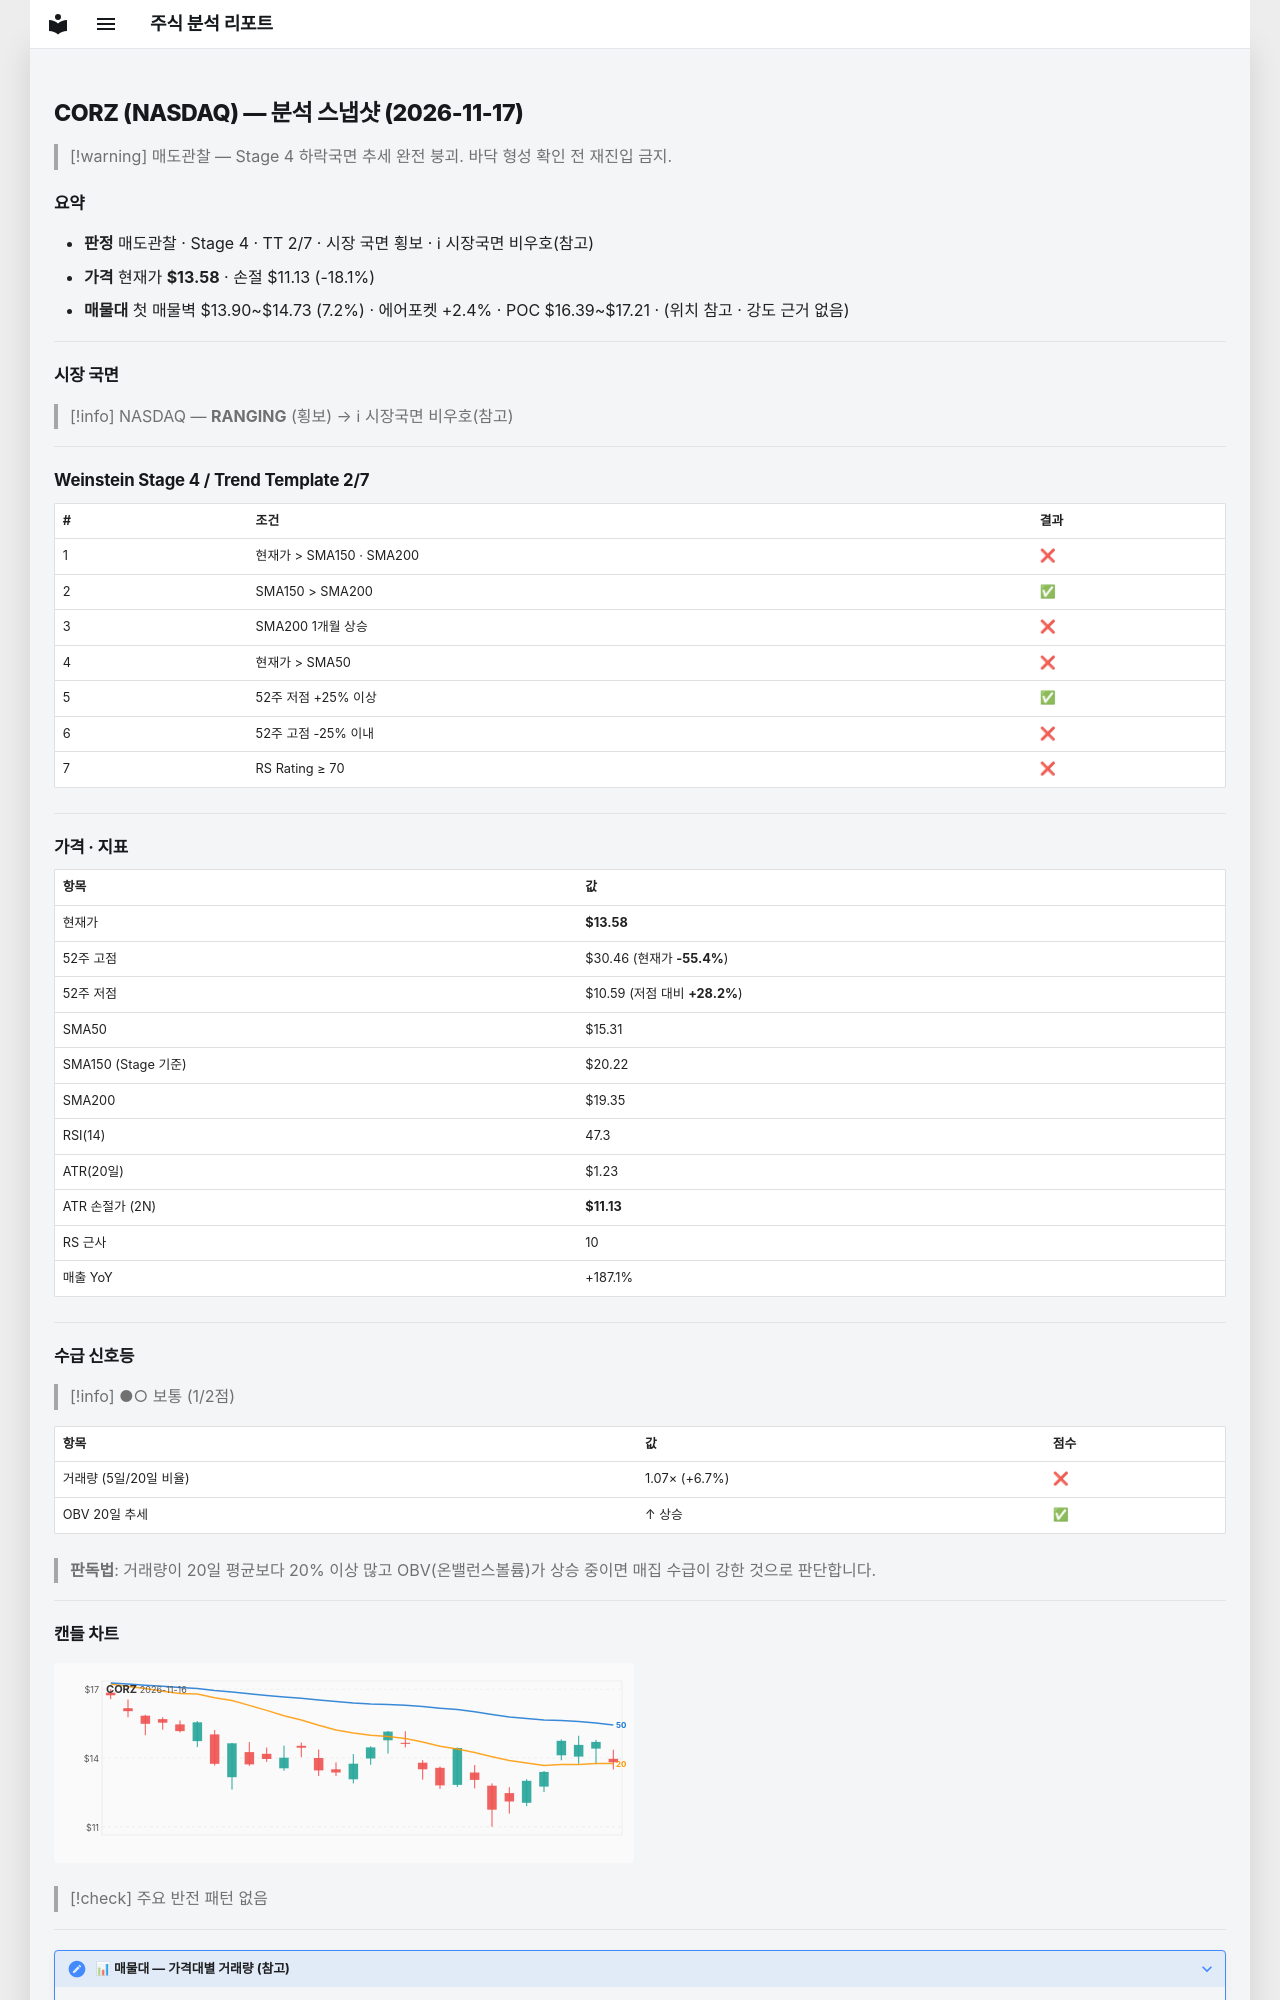

repository: soloandco/stock-reports · page: snapshots/CORZ-2026-11-17/index.html · generator: mkdocs

---
type: analysis-snapshot
title: CORZ 분석 스냅샷
ticker: CORZ
market: NASDAQ
created: 2026-11-17
updated: 2026-11-17
bar-date: 2026-11-16
verdict: 매도관찰
real-rr: 2.26
sma50-gap-pct: -11.3
weekly-position: 저항대아래
weekly-overhead-price: 19.11
weekly-overhead-pct: 40.8
stage: 4
trend-template-score: 2
tt-max: 7
ma-set: sma-50-150-200
price: 13.579999923706055
stop-price: 11.128642171754748
market-regime: RANGING
supply-demand-score: 1/2
supply-demand-label: 보통
status: tracking
tags:
  - stock-agent
  - watchlist
  - CORZ
  - analysis
related:
  - "[[analysis-template]]"
---

# CORZ (NASDAQ) — 분석 스냅샷 (2026-11-17)

> [!warning] 매도관찰 — Stage 4 하락국면
> 추세 완전 붕괴. 바닥 형성 확인 전 재진입 금지.

## 요약

- **판정** 매도관찰 · Stage 4 · TT 2/7 · 시장 국면 횡보 · ℹ 시장국면 비우호(참고)
- **가격** 현재가 **$13.58** · 손절 $11.13 (-18.1%)
- **매물대** 첫 매물벽 $13.90~$14.73 (7.2%) · 에어포켓 +2.4% · POC $16.39~$17.21 · (위치 참고 · 강도 근거 없음)

---

## 시장 국면

> [!info] NASDAQ — **RANGING** (횡보) → ℹ 시장국면 비우호(참고)

---

## Weinstein Stage 4 / Trend Template 2/7

| # | 조건 | 결과 |
|---|------|------|
| 1 | 현재가 > SMA150 · SMA200 | ❌ |
| 2 | SMA150 > SMA200 | ✅ |
| 3 | SMA200 1개월 상승 | ❌ |
| 4 | 현재가 > SMA50 | ❌ |
| 5 | 52주 저점 +25% 이상 | ✅ |
| 6 | 52주 고점 -25% 이내 | ❌ |
| 7 | RS Rating ≥ 70 | ❌ |

---

## 가격 · 지표

| 항목 | 값 |
|------|---|
| 현재가 | **$13.58** |
| 52주 고점 | $30.46 (현재가 **-55.4%**) |
| 52주 저점 | $10.59 (저점 대비 **+28.2%**) |
| SMA50 | $15.31 |
| SMA150 (Stage 기준) | $20.22 |
| SMA200 | $19.35 |
| RSI(14) | 47.3 |
| ATR(20일) | $1.23 |
| ATR 손절가 (2N) | **$11.13** |
| RS 근사 | 10 |
| 매출 YoY | +187.1% |

---
## 수급 신호등

> [!info] ●○ 보통 (1/2점)

| 항목 | 값 | 점수 |
|------|------|------|
| 거래량 (5일/20일 비율) | 1.07× (+6.7%) | ❌ |
| OBV 20일 추세 | ↑ 상승 | ✅ |

> **판독법**: 거래량이 20일 평균보다 20% 이상 많고 OBV(온밸런스볼륨)가 상승 중이면 매집 수급이 강한 것으로 판단합니다.

---
